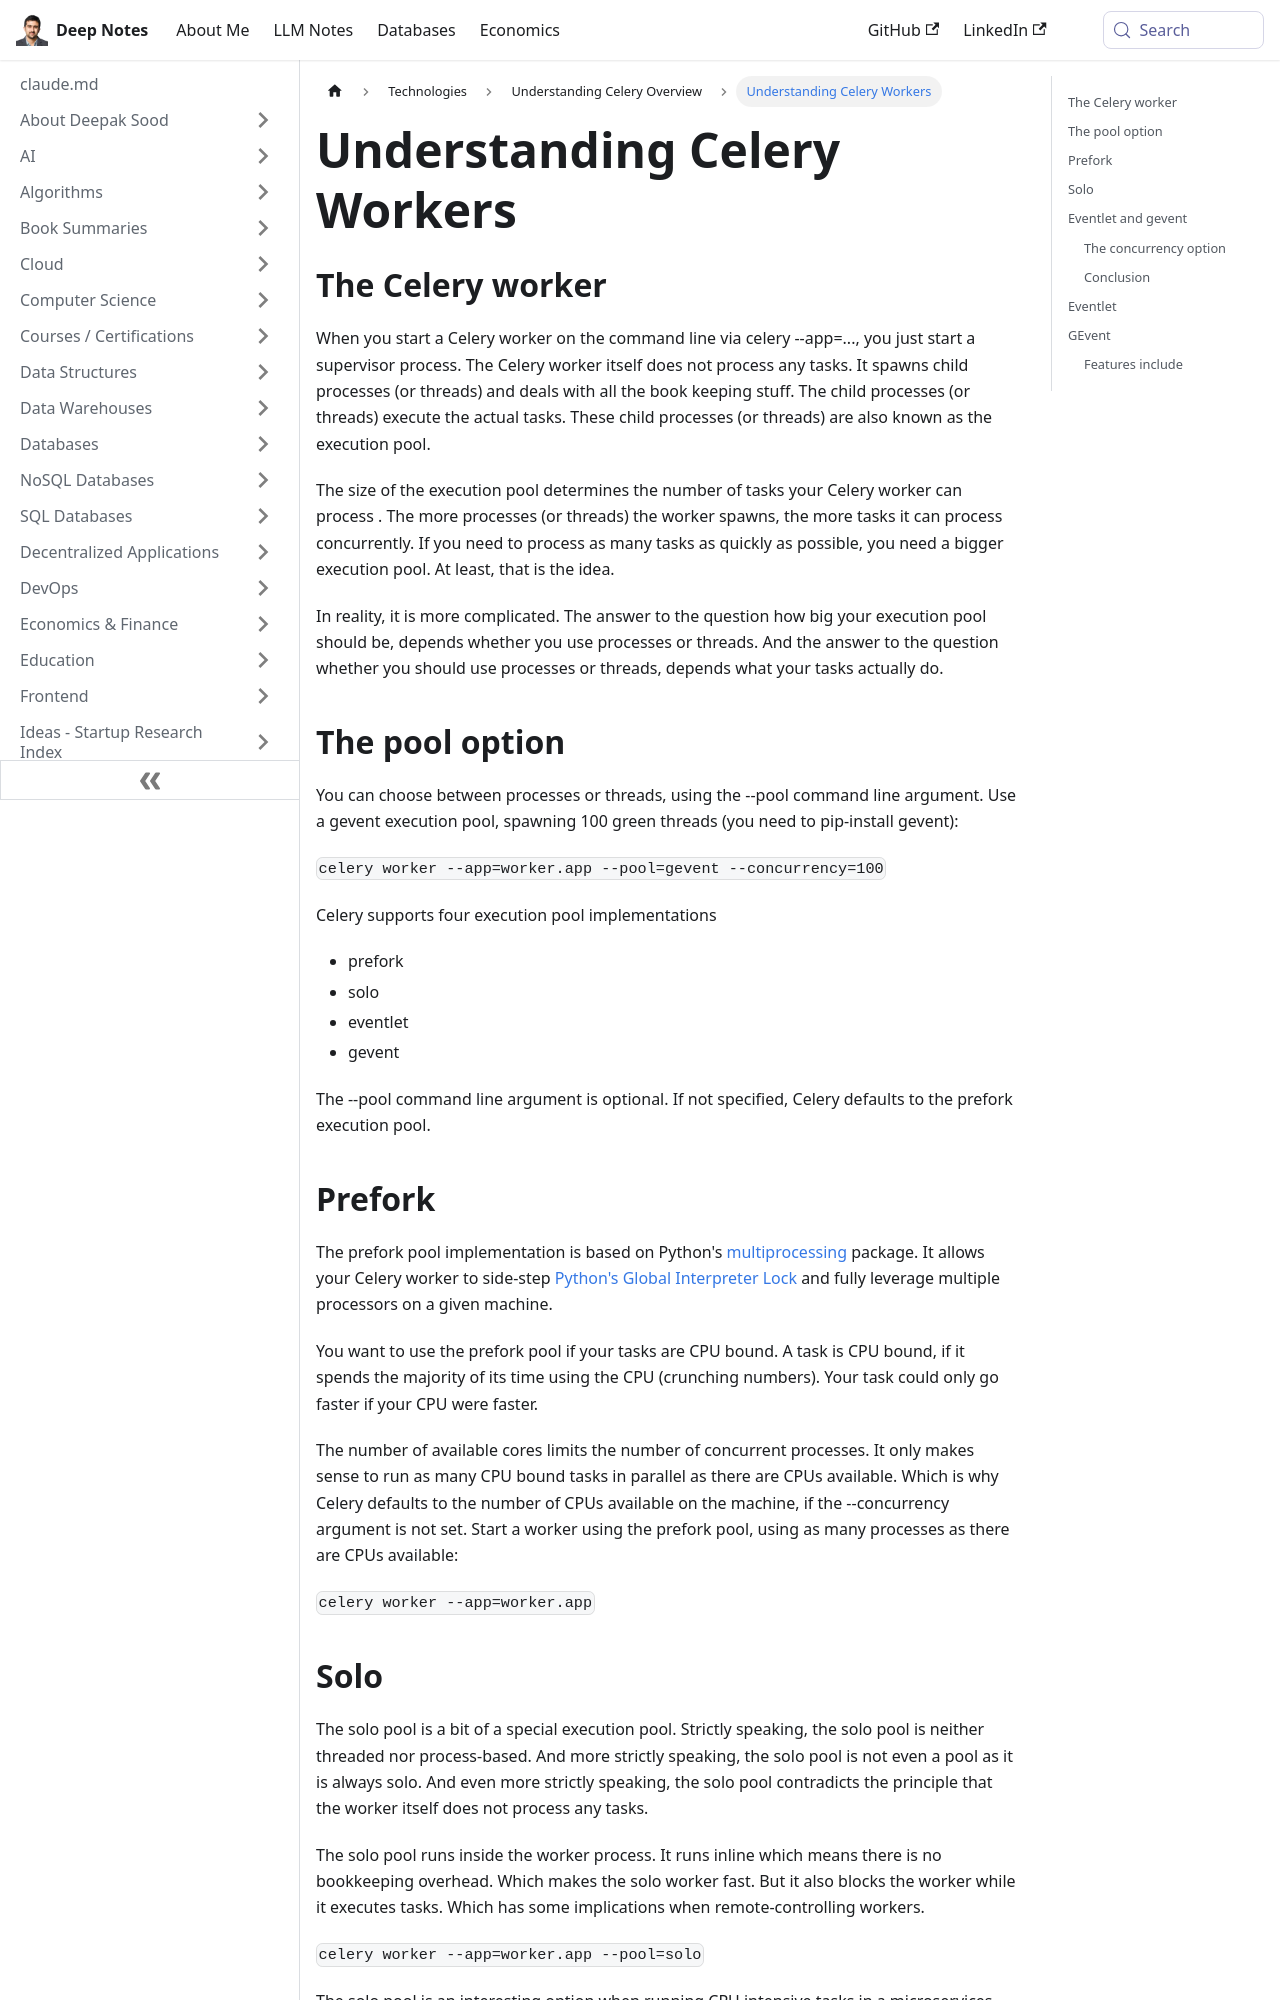

repository: deepaksood619/deepaksood619.github.io · page: technologies/celery/workers/index.html · generator: docusaurus

---
slug: /technologies/celery/workers
title: Understanding Celery Workers
description: Learn how Celery workers manage task execution pools for optimal performance and concurrency in task processing.
created: 2023-03-05
updated: 2024-12-12
---
## The Celery worker

When you start a Celery worker on the command line via celery --app=..., you just start a supervisor process. The Celery worker itself does not process any tasks. It spawns child processes (or threads) and deals with all the book keeping stuff. The child processes (or threads) execute the actual tasks. These child processes (or threads) are also known as the execution pool.

The size of the execution pool determines the number of tasks your Celery worker can process . The more processes (or threads) the worker spawns, the more tasks it can process concurrently. If you need to process as many tasks as quickly as possible, you need a bigger execution pool. At least, that is the idea.

In reality, it is more complicated. The answer to the question how big your execution pool should be, depends whether you use processes or threads. And the answer to the question whether you should use processes or threads, depends what your tasks actually do.

## The pool option

You can choose between processes or threads, using the --pool command line argument. Use a gevent execution pool, spawning 100 green threads (you need to pip-install gevent):

`celery worker --app=worker.app --pool=gevent --concurrency=100`

Celery supports four execution pool implementations

- prefork
- solo
- eventlet
- gevent

The --pool command line argument is optional. If not specified, Celery defaults to the prefork execution pool.

## Prefork

The prefork pool implementation is based on Python's [multiprocessing](https://docs.python.org/dev/library/multiprocessing.html#module-multiprocessing) package. It allows your Celery worker to side-step [Python's Global Interpreter Lock](https://docs.python.org/dev/glossary.html#term-global-interpreter-lock) and fully leverage multiple processors on a given machine.

You want to use the prefork pool if your tasks are CPU bound. A task is CPU bound, if it spends the majority of its time using the CPU (crunching numbers). Your task could only go faster if your CPU were faster.

The number of available cores limits the number of concurrent processes. It only makes sense to run as many CPU bound tasks in parallel as there are CPUs available. Which is why Celery defaults to the number of CPUs available on the machine, if the --concurrency argument is not set. Start a worker using the prefork pool, using as many processes as there are CPUs available:

`celery worker --app=worker.app`

## Solo

The solo pool is a bit of a special execution pool. Strictly speaking, the solo pool is neither threaded nor process-based. And more strictly speaking, the solo pool is not even a pool as it is always solo. And even more strictly speaking, the solo pool contradicts the principle that the worker itself does not process any tasks.

The solo pool runs inside the worker process. It runs inline which means there is no bookkeeping overhead. Which makes the solo worker fast. But it also blocks the worker while it executes tasks. Which has some implications when remote-controlling workers.

`celery worker --app=worker.app --pool=solo`

The solo pool is an interesting option when running CPU intensive tasks in a microservices environment. In a Docker Swarm or Kubernetes context, managing the worker pool size can be easier than managing multiple execution pools. Instead of managing the execution pool size per worker(s) you manage the total number of workers.
